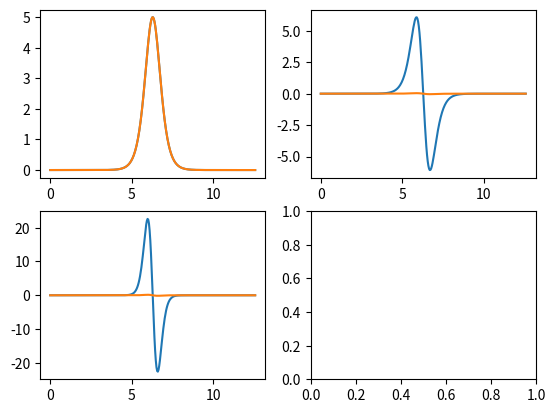

Generate this figure with matplotlib: (Note: this script raises an exception after producing the figure.)
import matplotlib.pyplot as plt 
import numpy as np
import scipy.integrate as sciInt

 
#grid points
N = 100*3

L = 4*np.pi

x = np.linspace(0,L,N)

del_x = x[1]-x[0]

print(1/del_x)

lambda_min = 2*(x[1]-x[0])

k_max = 2*np.pi/lambda_min

del_k = 2*np.pi/L

k = np.arange(-k_max, k_max+del_k, del_k)

#print((k))
a = 0.5
b = 4
initial_space = a*np.exp(-b*(x - L/2)**2)
initial_space_deriv = -2*a*b*(x-L/2)*np.exp(-b*(x-L/2)**2)
initial_space_deriv_2 = a*b*(4*b*x**2-4*b*L*x+b*L**2-2)*np.exp(-b*(x-L/2)**2)
initial_space_deriv_3 = -a*b**2*(2*x-L)*(4*b*x**2-4*b*L*x+b*L**2-6)*np.exp(-b*(x-L/2)**2)
non_lin = initial_space*initial_space_deriv

beta = 10
initial_soliton = beta/2*np.reciprocal( np.cosh( np.sqrt(beta)/2 *(x-L/2))**2)
# plt.plot(x,initial_space)
# plt.plot(x,initial_space_deriv)
# plt.plot(x,non_lin)
# plt.show()
#initial_F_space = np.zeros(len(k))

#l = np.linspace(-N/2, N/2,len(k))

# for i in range(len(l)):
#     temp_sum = 0
#     for J in range(len(initial_space)):
#         temp_sum += initial_space[J]*np.exp(-2*np.pi*1j*l[i]*J/N)
#     initial_F_space[i] = np.abs(del_x * temp_sum)

#print(initial_F_space)
# plt.plot(x,initial_space)
# plt.show()
# # plt.plot(k, initial_F_space)
# # plt.xlim([0, 100])
# # plt.show()
# plt.plot(np.fft.fft(initial_space, n = len(k)))
# plt.show()
# plt.plot(np.fft.ifft(np.fft.fft(initial_space, n = len(k))))
# plt.show()
    # n = len(x)
    
    # a_k = np.fft.fft(u,n = n)  
        
    # k = np.fft.fftfreq(len(x),d=0.001)
            
    # return (1j*k)**N * a_k * np.exp(2*np.pi*k/n)
## Generate linear derivatives from space input, fourier output 

def spectral_deriv(u, p, k):

    return (1j)**p *(np.fft.fftfreq(N))**p * np.fft.fft(u)#* np.exp(2*np.pi*np.fft.fftfreq(N)/N)

def unshifted_spectral_deriv(u,p,k):

    return (1j)**p * (k)**p * np.fft.fft(u, n = len(k))


## Generate non-linear term

# def N_bash(u, k, dx):
#     k_shift = np.fft.ifftshift(k)
#     U = np.fft.fft(u, n = len(k))
#     U_shift = np.fft.fftshift(U)
#     out = np.zeros(len(k),dtype=np.complex_)
#     for i in range(len(k)):
#         temp_sum = 0
#         for K in range(len(k)):
#             if i-K < 0: continue
#             temp_sum += U[i - K]*U[K]
#         out[i] = 1j*k_shift[i] *dx/len(k) *temp_sum
#     return out


def L_calc(u, k):
    return -1*spectral_deriv(u, 3, k)



def N_calc(u, k):
    return -6*0.5*spectral_deriv(u**2, 1, k)


def uL_calc(u, k):
    return -1*unshifted_spectral_deriv(u, 3, k)



def uN_calc(u, k):
    return -6*0.5*unshifted_spectral_deriv(u**2, 1, k)


u_f_test = np.fft.fft(initial_space, n = len(k))
u_deriv_f_test = np.fft.fft(initial_space_deriv, n = len(k))
u_deriv_f_test_2 = np.fft.fft(initial_space_deriv_2, n = len(k))
non_lin_test = np.fft.fft(non_lin, n = len(k))

del_t = 0.05

# print(np.abs(spectral_deriv(initial_space, 0, k))-np.abs(u_f_test))
# print(np.abs(spectral_deriv(initial_space, 1, k))-np.abs(u_deriv_f_test))
# print(np.abs(spectral_deriv(initial_space, 2, k))-np.abs(u_deriv_f_test_2))
#print(np.abs(N_bash(non_lin, k, del_x)-np.abs(non_lin_test)))

soliton_deriv = -(beta**(3/2)*np.reciprocal(np.cosh((np.sqrt(beta)*(x-L/2))/2))**2*np.tanh((np.sqrt(beta)*(x-L/2))/2))/2


# plt.plot(x, np.real(np.fft.ifft(spectral_deriv(initial_soliton, 3, k))))

# plt.plot(x, np.real(np.fft.ifft(spectral_deriv(initial_soliton, 3, k))))

# plt.show()


### THIS WORKS ####

fig, ((ax1, ax2), (ax3,ax4))  = plt.subplots(2,2)
ax1.plot(x, initial_soliton)
ax1.plot(x, np.real(np.fft.ifft(spectral_deriv(initial_soliton, 0, k))))

ax2.plot(x,soliton_deriv)
ax2.plot(x, np.real(np.fft.ifft(spectral_deriv(initial_soliton, 1, k))))


ax3.plot(x, initial_soliton*soliton_deriv)
ax3.plot(x, 0.5*np.real(np.fft.ifft(spectral_deriv(initial_soliton**2, 1 ,k))))

plt.show()

#print(soliton_deriv/np.real(np.fft.ifft(spectral_deriv(initial_soliton, 1, k))))

#### THIS WORKS ####

# fig, ((ax1,ax2), (ax3,ax4)) = plt.subplots(2,2)

# plot1, = ax1.plot(x, initial_space, label = 'actual 0th')
# plot2, = ax1.plot(x, (np.real(np.fft.ifft(spectral_deriv(initial_space, 0, k)))), label = 'my 0th')
# ax1.legend(loc="upper right")

# plot3, = ax2.plot(x, initial_space_deriv, label = 'actual 1st')
# plot4, = ax2.plot(x, np.real(np.fft.ifft(spectral_deriv(initial_space, 1, k))), label = 'my 1st')
# ax2.legend(loc="upper right")

# plot5, = ax3.plot(x, initial_space_deriv_2, label = 'actual 2nd')
# plot6, = ax3.plot(x, np.real(np.fft.ifft(spectral_deriv(initial_space, 2, k))), label = 'my 2nd')
# ax3.legend(loc="upper right")

# plot7, = ax4.plot(x, initial_space_deriv_3, label = 'actual 3rd')
# plot8, = ax4.plot(x, np.real(np.fft.ifft(spectral_deriv(initial_space, 3, k))), label = 'my 3rd')
# ax4.legend(loc="upper right")

# plt.show()


#### THIS WORKS ####

# plt.plot(x, initial_space*initial_space_deriv)
# plt.plot(x, np.real(np.fft.ifft(0.5*spectral_deriv(initial_space**2, 1, k))))
# plt.show()

#print(N_bash(u_f_test, k, del_x))

nsteps = 1000

U = np.zeros((nsteps, len(k)),dtype=np.complex_)

U[0,:] = initial_soliton
U[1,:] =  (np.fft.ifft( np.fft.fft(initial_soliton) + L_calc(U[0,:],k)*del_t + N_calc(U[0,:],k)*del_t ))

print(U[0,:] - U[1,:])
for i in range(2, nsteps):
    t_L = (L_calc(U[i-1,:],k))
    t_N0 = (N_calc(U[i-1,:], k))
    t_N1 = (N_calc(U[i-2,:], k))
    #U_temp = np.zeros(len(k),dtype=np.complex_)
    U[i,:] = np.fft.ifft( (np.reciprocal(1-del_t/2*t_L) * ( (1 + del_t/2*t_L)* (np.fft.fft(U[i-1,:])) + 3/2*del_t*t_N0 - 1/2*del_t*t_N1)))
    #    U[i,:] = np.fft.ifft( np.fft.ifftshift(np.reciprocal(1-del_t/2*t_L) * ( (1 + del_t/2*t_L)* np.fft.fftshift(np.fft.fft(U[i-1,:])) + 3/2*del_t*t_N0 - 1/2*del_t*t_N1)))

#plt.plot(U[0,:])
#plt.plot(U[1,:])

#plt.show()

# #print(U)


#print(k)
#print(len(initial_soliton)*np.fft.fftshift(np.fft.fftfreq(len(initial_soliton))))




from matplotlib.animation import FuncAnimation
import time

fig = plt.figure()
ax1 = fig.add_subplot(1,1,1)

def animate(i):
    ax1.clear()
    ax1.plot(x,np.real(U[i,:]))


ani = FuncAnimation(fig, animate, frames = list(range(0,nsteps)), interval = 1)
plt.show()